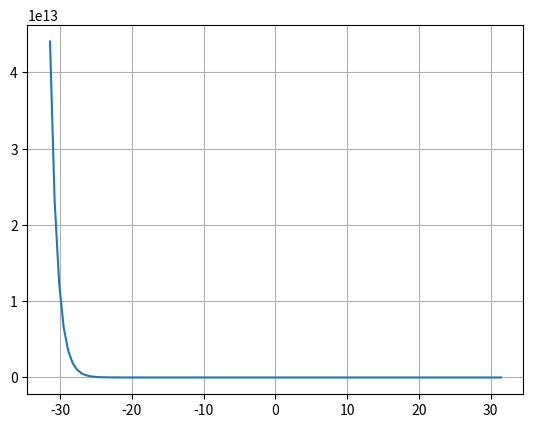

Here is the Python script that generated this plot:
# -*- coding: utf-8 -*-
"""
Created on Thu Sep 24 16:44:51 2015

[redacted]
"""
from math import *
from numpy import linspace, sin, cos, pi
from matplotlib import pyplot as plt
f = lambda x: e**(-x)
def plotfunc(f,a,b,n):
    x = linspace(a,b,n)
    y= []
    for i in x:
        y.append(f(i))
    return x,y

def main(a,b,n):
    x,y = plotfunc(f,a,b,n) 
    plt.plot(x,y)
    plt.grid()
main(-10*pi,10*pi,100)